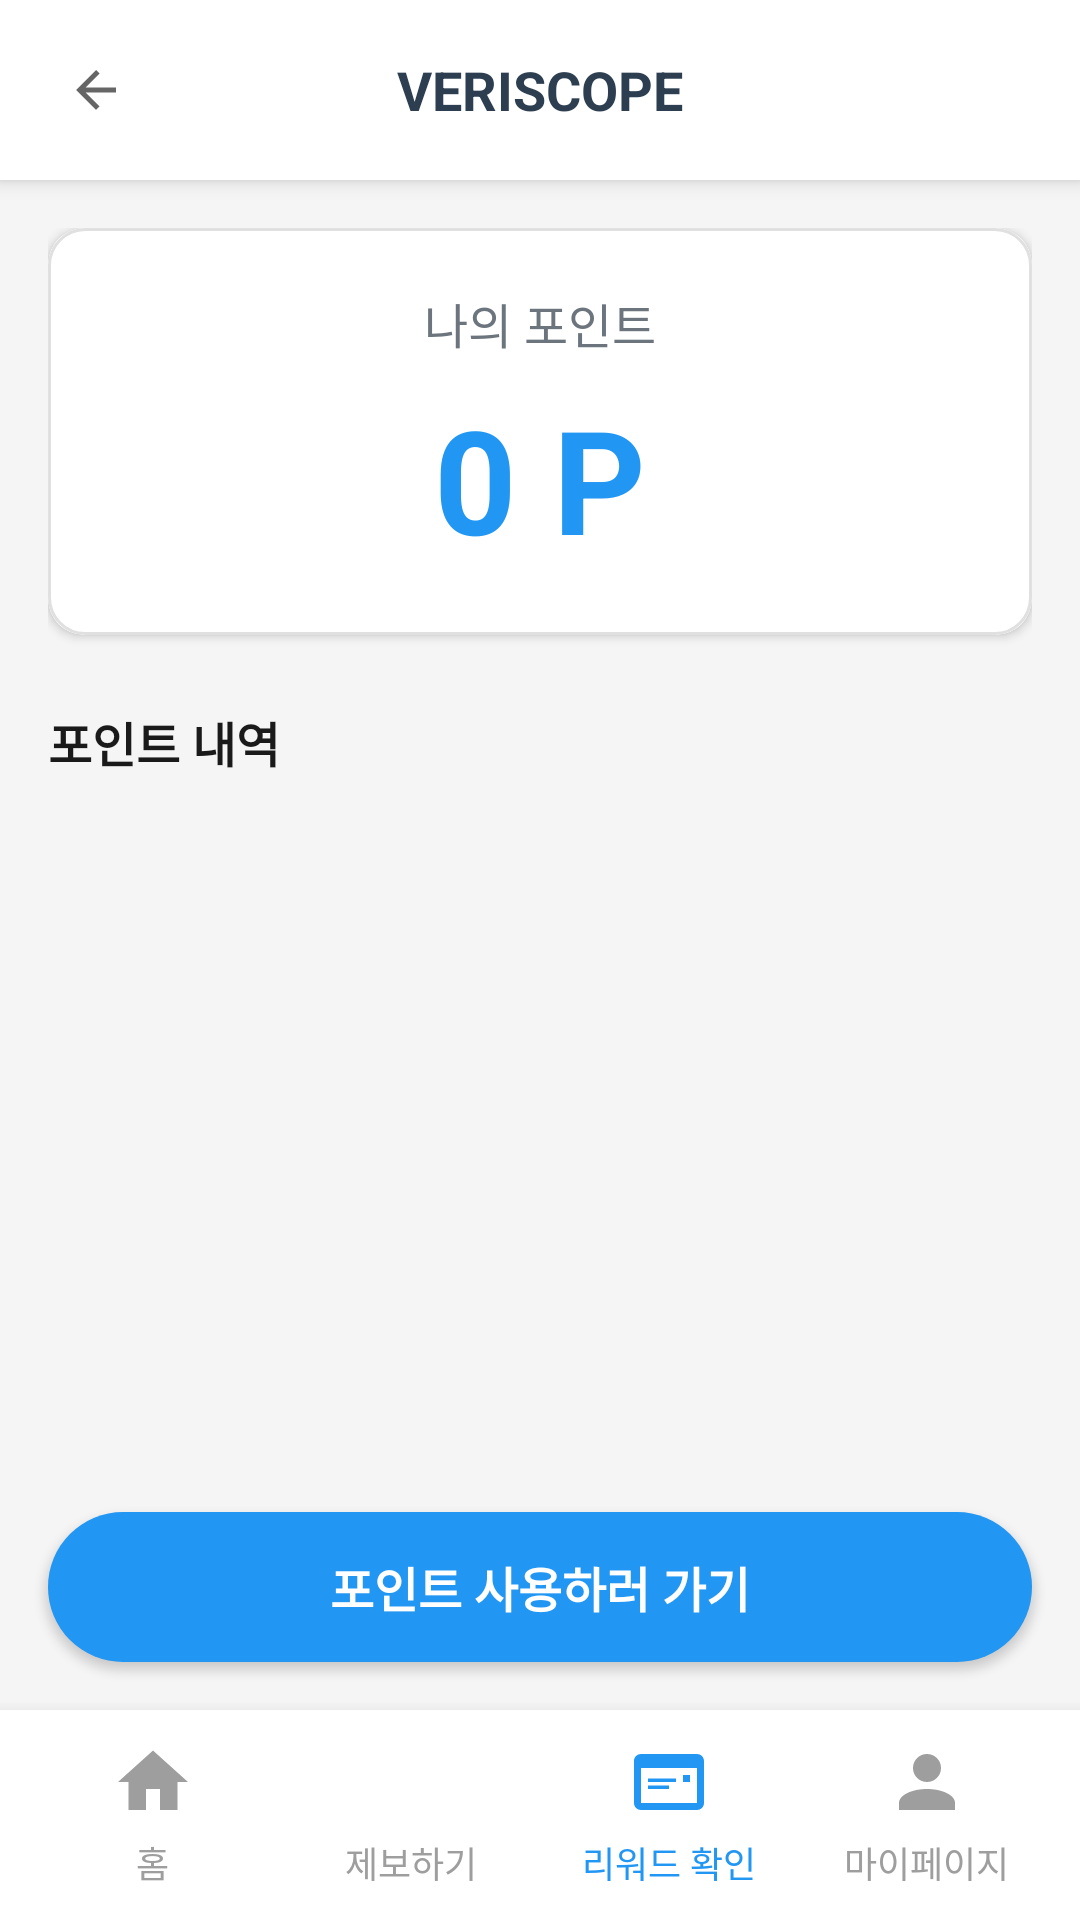

Produce the Android XML layout that renders to this screen, including the resource entries it uses.
<!-- AndroidManifest.xml: activity theme Theme.AppCompat.Light.NoActionBar -->
<!-- res/layout/activity_reward.xml -->
<?xml version="1.0" encoding="utf-8"?>
<LinearLayout xmlns:android="http://schemas.android.com/apk/res/android"
    xmlns:app="http://schemas.android.com/apk/res-auto"
    android:layout_width="match_parent"
    android:layout_height="match_parent"
    android:orientation="vertical"
    android:background="#F5F5F5">

    
    <RelativeLayout
        android:layout_width="match_parent"
        android:layout_height="60dp"
        android:background="#FFFFFF"
        android:elevation="4dp"
        android:padding="12dp">

        
        <ImageView
            android:id="@+id/btnBack"
            android:layout_width="40dp"
            android:layout_height="40dp"
            android:src="@drawable/ic_arrow_back"
            android:layout_alignParentStart="true"
            android:layout_centerVertical="true"
            android:background="?android:attr/selectableItemBackgroundBorderless"
            android:clickable="true"
            android:focusable="true"
            android:padding="8dp"
            android:tint="#666666" />

        
        <TextView
            android:layout_width="wrap_content"
            android:layout_height="wrap_content"
            android:text="VERISCOPE"
            android:textSize="18sp"
            android:textStyle="bold"
            android:textColor="#2C3E50"
            android:layout_centerInParent="true" />

        
        <ImageView
            android:id="@+id/btnHelp"
            android:layout_width="40dp"
            android:layout_height="40dp"
            android:src="@drawable/ic_help"
            android:layout_alignParentEnd="true" 
            android:layout_centerVertical="true"
            android:background="?android:attr/selectableItemBackgroundBorderless"
            android:clickable="true"
            android:focusable="true"
            android:padding="8dp"
            android:tint="#666666" />

    </RelativeLayout>

    
    <ScrollView
        android:layout_width="match_parent"
        android:layout_height="0dp"
        android:layout_weight="1"
        android:fillViewport="true">

        <LinearLayout
            android:layout_width="match_parent"
            android:layout_height="wrap_content"
            android:orientation="vertical"
            android:padding="16dp"
            android:gravity="center_horizontal">

            
            <androidx.cardview.widget.CardView
                android:layout_width="match_parent"
                android:layout_height="wrap_content"
                android:layout_marginBottom="24dp"
                app:cardCornerRadius="12dp"
                app:cardElevation="2dp">

                <LinearLayout
                    android:layout_width="match_parent"
                    android:layout_height="wrap_content"
                    android:orientation="vertical"
                    android:background="@drawable/rounded_card"
                    android:padding="20dp"
                    android:gravity="center">

                    <TextView
                        android:layout_width="wrap_content"
                        android:layout_height="wrap_content"
                        android:text="나의 포인트"
                        android:textSize="16sp"
                        android:textColor="@color/text_secondary"
                        android:layout_marginBottom="8dp" />

                    <TextView
                        android:id="@+id/totalPointsText"
                        android:layout_width="wrap_content"
                        android:layout_height="wrap_content"
                        android:text="0 P"
                        android:textSize="48sp"
                        android:textStyle="bold"
                        android:textColor="@color/primary_blue" />

                </LinearLayout>

            </androidx.cardview.widget.CardView>

            
            <TextView
                android:layout_width="match_parent"
                android:layout_height="wrap_content"
                android:text="포인트 내역"
                android:textSize="16sp"
                android:textStyle="bold"
                android:textColor="@color/text_primary"
                android:layout_marginBottom="12dp" />

            
            <LinearLayout
                android:id="@+id/pointHistoryContainer"
                android:layout_width="match_parent"
                android:layout_height="wrap_content"
                android:orientation="vertical"
                android:layout_marginBottom="8dp" />

            
            <TextView
                android:id="@+id/moreButton"
                android:layout_width="wrap_content"
                android:layout_height="wrap_content"
                android:text="더보기"
                android:textSize="14sp"
                android:textColor="#999999"
                android:layout_gravity="center"
                android:layout_marginTop="16dp"
                android:layout_marginBottom="20dp"
                android:background="?android:attr/selectableItemBackgroundBorderless"
                android:clickable="true"
                android:focusable="true"
                android:padding="8dp"
                android:visibility="gone" />



        </LinearLayout>

    </ScrollView>

    
    <Button
        android:id="@+id/btnUsePoints"
        android:layout_width="match_parent"
        android:layout_height="50dp"
        android:text="포인트 사용하러 가기"
        android:textSize="16sp"
        android:textStyle="bold"
        android:textColor="#FFFFFF"
        android:background="@drawable/button_primary"
        android:layout_margin="16dp" />

    
    <LinearLayout
        android:layout_width="match_parent"
        android:layout_height="70dp"
        android:orientation="horizontal"
        android:background="#FFFFFF"
        android:elevation="8dp"
        android:padding="8dp">

        
        <LinearLayout
            android:id="@+id/tabHome"
            android:layout_width="0dp"
            android:layout_height="match_parent"
            android:layout_weight="1"
            android:orientation="vertical"
            android:gravity="center"
            android:background="?android:attr/selectableItemBackgroundBorderless"
            android:clickable="true"
            android:focusable="true">

            <ImageView
                android:layout_width="28dp"
                android:layout_height="28dp"
                android:src="@drawable/ic_home"
                android:tint="#9E9E9E"
                android:layout_marginBottom="4dp" />

            <TextView
                android:layout_width="wrap_content"
                android:layout_height="wrap_content"
                android:text="홈"
                android:textSize="12sp"
                android:textColor="#9E9E9E" />

        </LinearLayout>

        
        <LinearLayout
            android:id="@+id/tabReport"
            android:layout_width="0dp"
            android:layout_height="match_parent"
            android:layout_weight="1"
            android:orientation="vertical"
            android:gravity="center"
            android:background="?android:attr/selectableItemBackgroundBorderless"
            android:clickable="true"
            android:focusable="true">

            <ImageView
                android:layout_width="28dp"
                android:layout_height="28dp"
                android:src="@drawable/ic_info"
                android:tint="#9E9E9E"
                android:layout_marginBottom="4dp" />

            <TextView
                android:layout_width="wrap_content"
                android:layout_height="wrap_content"
                android:text="제보하기"
                android:textSize="12sp"
                android:textColor="#9E9E9E" />

        </LinearLayout>

        
        <LinearLayout
            android:id="@+id/tabReward"
            android:layout_width="0dp"
            android:layout_height="match_parent"
            android:layout_weight="1"
            android:orientation="vertical"
            android:gravity="center"
            android:background="?android:attr/selectableItemBackgroundBorderless"
            android:clickable="true"
            android:focusable="true">

            <ImageView
                android:layout_width="28dp"
                android:layout_height="28dp"
                android:src="@drawable/ic_ticket"
                android:tint="#2196F3"
                android:layout_marginBottom="4dp" />

            <TextView
                android:layout_width="wrap_content"
                android:layout_height="wrap_content"
                android:text="리워드 확인"
                android:textSize="12sp"
                android:textColor="#2196F3" />

        </LinearLayout>

        
        <LinearLayout
            android:id="@+id/tabProfile"
            android:layout_width="0dp"
            android:layout_height="match_parent"
            android:layout_weight="1"
            android:orientation="vertical"
            android:gravity="center"
            android:background="?android:attr/selectableItemBackgroundBorderless"
            android:clickable="true"
            android:focusable="true">

            <ImageView
                android:layout_width="28dp"
                android:layout_height="28dp"
                android:src="@drawable/ic_person"
                android:tint="#9E9E9E"
                android:layout_marginBottom="4dp" />

            <TextView
                android:layout_width="wrap_content"
                android:layout_height="wrap_content"
                android:text="마이페이지"
                android:textSize="12sp"
                android:textColor="#9E9E9E" />

        </LinearLayout>

    </LinearLayout>

</LinearLayout>
<!-- resources referenced by this layout -->
<resources>
  <color name="primary_blue">#2196F3</color>
  <color name="text_primary">#1a1a1a</color>
  <color name="text_secondary">#6c757d</color>
  <!-- drawable button_primary (drawable) -->
  <?xml version="1.0" encoding="utf-8"?>
  <shape xmlns:android="http://schemas.android.com/apk/res/android">
      <solid android:color="@color/primary" />
      <corners android:radius="28dp" />
      <stroke android:width="0dp" android:color="@color/primary" />
  </shape>
  <!-- drawable ic_arrow_back (drawable) -->
  <vector xmlns:android="http://schemas.android.com/apk/res/android"
      android:width="24dp"
      android:height="24dp"
      android:viewportWidth="24"
      android:viewportHeight="24"
      android:tint="#333333">
    <path
        android:fillColor="@android:color/white"
        android:pathData="M20,11H7.83l5.59,-5.59L12,4l-8,8 8,8 1.41,-1.41L7.83,13H20v-2z"/>
  </vector>
  <!-- drawable ic_home (drawable) -->
  <vector android:height="24dp" android:tint="#000000"
      android:viewportHeight="24" android:viewportWidth="24"
      android:width="24dp" xmlns:android="http://schemas.android.com/apk/res/android">
  <path android:fillColor="@android:color/white" android:pathData="M10,20v-6h4v6h5v-8h3L12,3 2,12h3v8z"/>
  </vector>
  <!-- drawable ic_person (drawable) -->
  <vector xmlns:android="http://schemas.android.com/apk/res/android"
      android:width="24dp"
      android:height="24dp"
      android:viewportWidth="24"
      android:viewportHeight="24"
      android:tint="@android:color/black">
      <path
          android:fillColor="@android:color/black"
          android:pathData="M12,4A4,4 0 0,1 16,8A4,4 0 0,1 12,12A4,4 0 0,1 8,8A4,4 0 0,1 12,4M12,14C16.42,14 20,15.79 20,18V20H4V18C4,15.79 7.58,14 12,14Z"/>
  </vector>
  <!-- drawable ic_ticket (drawable) -->
  <vector xmlns:android="http://schemas.android.com/apk/res/android"
      android:width="24dp"
      android:height="24dp"
      android:viewportWidth="24"
      android:viewportHeight="24">
    <path
        android:fillColor="#FF000000"
        android:pathData="M20,4H4C2.9,4 2,4.9 2,6v12c0,1.1 0.9,2 2,2h16c1.1,0 2,-0.9 2,-2V6C22,4.9 21.1,4 20,4zM20,18H4V8h16V18z"/>
    <path
        android:fillColor="#FF000000"
        android:pathData="M6,11h8v1H6z"/>
    <path
        android:fillColor="#FF000000"
        android:pathData="M6,13h6v1H6z"/>
    <path
        android:fillColor="#FF000000"
        android:pathData="M16,10h2v2h-2z"/>
  </vector>
  <!-- drawable rounded_card (drawable) -->
  <?xml version="1.0" encoding="utf-8"?>
  <shape xmlns:android="http://schemas.android.com/apk/res/android">
      <solid android:color="@color/white" />
      <corners android:radius="12dp" />
      <stroke 
          android:width="1dp"
          android:color="@color/divider" />
  </shape>
  <color name="primary">#2196F3</color>
  <color name="white">#FFFFFFFF</color>
  <color name="divider">#E0E0E0</color>
</resources>
